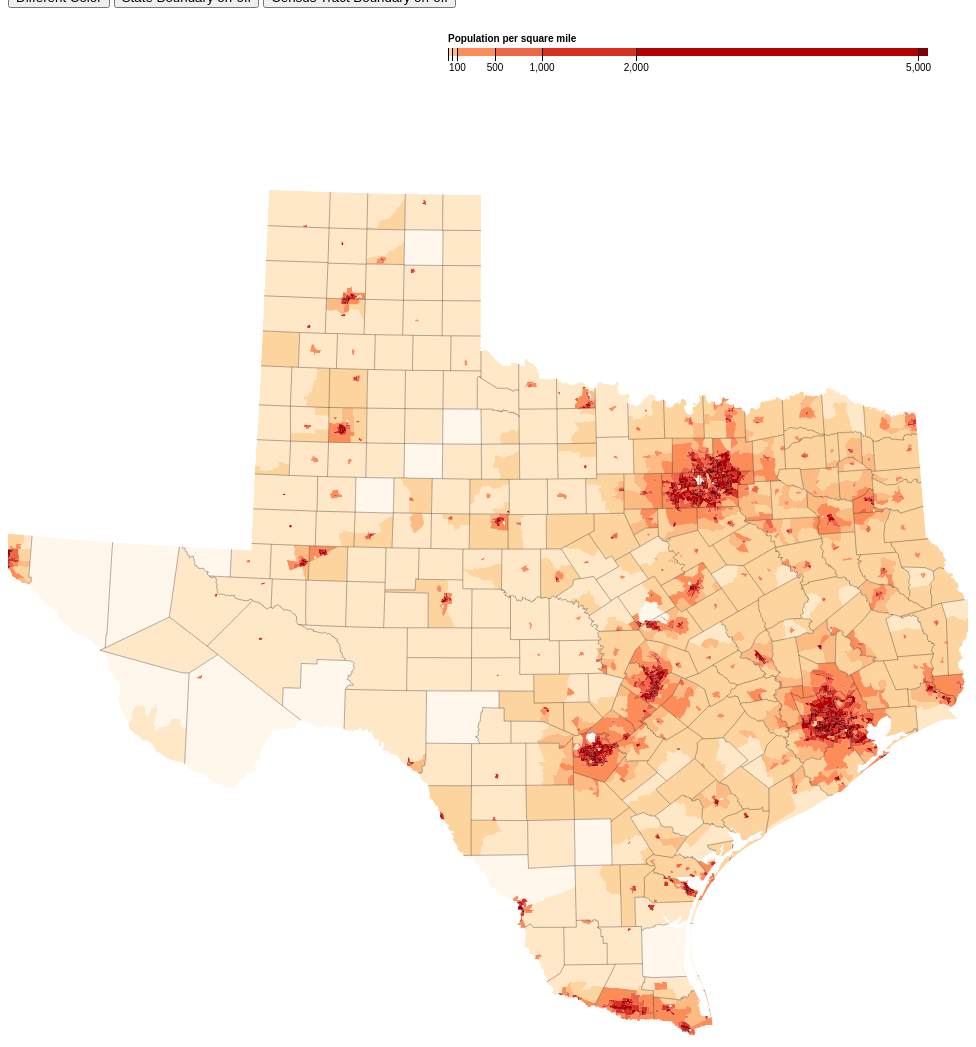
D3 v3 page, settled after 480 driven frames (8 s of simulated time); the page loaded 1 data file(s).


    var width = 960,
        height = 1100;
    
    var formatNumber = d3.format(",d");
    
    var projection = d3.geo.albers()
                .center([0, 31.97])
                .rotate([99.9, 0])
                .parallels([50, 60])
                .scale(4800)
                .translate([width / 2 , height / 2 ]);
    
    var path = d3.geo.path()
        	.projection(projection);
    
    var color = d3.scale.threshold()
            .domain([1, 10, 50, 100, 500, 1000, 2000, 5000])
            .range(["#fff7ec", "#fee8c8", "#fdd49e", "#fdbb84", "#fc8d59", "#ef6548", "#d7301f", "#b30000", "#7f0000"]);
    
    var svg = d3.select("body").append("svg")
		.attr("width", width)
		.attr("height", height); 
    
    var changeMapColor = false;
    var isStateBoundaryOn = false;
    var isTractBoundaryOn = false;
    
    function changeColor() {
        changeMapColor = !changeMapColor;
        if (changeMapColor) {
            color = d3.scale.threshold()
            .domain([1, 10, 50, 100, 500, 1000, 2000, 5000])
            .range(["#ccd9ff", "#99b3ff", "#668cff", "#3366ff", "#0040ff", "#0039e6", "#002db3", "#002080", "#00134d"]);
        } else {
            color = d3.scale.threshold()
            .domain([1, 10, 50, 100, 500, 1000, 2000, 5000])
            .range(["#fff7ec", "#fee8c8", "#fdd49e", "#fdbb84", "#fc8d59", "#ef6548", "#d7301f", "#b30000", "#7f0000"]);
        }
        drawMap();
        
    }
    
    function changeStateBoundary() {
        isStateBoundaryOn = !isStateBoundaryOn;
        drawMap();
    }
    
    function changeTractBounday() {
        isTractBoundaryOn = !isTractBoundaryOn;
        drawMap();
    }
    
    drawMap();
    function drawMap() {
        
        //Reference: http://bl.ocks.org/mbostock/4060606
        //https://bl.ocks.org/mbostock/5562380
        var g = svg.append("g")
                .attr("class", "key")
                .attr("transform", "translate(440,40)");
        
        var x = d3.scale.linear()
            .domain([0, 5100])
            .range([0, 480])

        var xAxis = d3.svg.axis()
            .scale(x)
            .orient("bottom")
            .tickSize(13)
            .tickValues(color.domain())
            .tickFormat(function(d) { return d >= 100 ? formatNumber(d) : null; });
        
        g.selectAll("rect")
            .data(color.range().map(function(d, i) {
              return {
                x0: i ? x(color.domain()[i - 1]) : x.range()[0],
                x1: i < color.domain().length ? x(color.domain()[i]) : x.range()[1],
                z: d
              };
            }))
          .enter().append("rect")
            .attr("height", 8)
            .attr("x", function(d) { return d.x0; })
            .attr("width", function(d) { return d.x1 - d.x0; })
            .style("fill", function(d) { return d.z; });

        g.call(xAxis).append("text")
            .attr("class", "caption")
            .attr("y", -6)
            .text("Population per square mile");
        
        d3.json("tx_modified.json", function(error, tx) {
            if (error) throw error;
            
            var tracts = topojson.feature(tx, tx.objects.tracts);
            
            svg.append("defs").append("clipPath")
              .attr("id", "clip-land")
            .append("path")
              .datum(topojson.feature(tx, tx.objects.counties))
              .attr("d", path);
            
            // Group tracts by color for faster rendering.
            svg.append("g")
                  .attr("class", "tract")
                  .attr("clip-path", "url(#clip-land)")
                .selectAll("path")
                  .data(d3.nest()
                    .key(function(d) { return color(d.properties.population / d.properties.area * 2.58999e6); })
                    .entries(tracts.features.filter(function(d) { return d.properties.area; })))
                .enter().append("path")
                  .style("fill", function(d) { return d.key; })
                  .attr("d", function(d) { return path({type: "FeatureCollection", features: d.values}); });
            
            svg.append("path")
                  .datum(topojson.mesh(tx, tx.objects.counties, function(a, b) { return a !== b; }))
                  .attr("class", "county-border")
                  .attr("d", path);
            
            
            if (isStateBoundaryOn) {
                 svg.append("path")
                  .datum(topojson.mesh(tx, tx.objects.counties, function(a, b) { return a === b; }))
                  .attr("class", "state-border")
                  .attr("d", path);
            } 
            
            if (isTractBoundaryOn) {
                svg.append("path")
                  .datum(topojson.mesh(tx, tx.objects.tracts, function(a, b) { return a !== b; }))
                  .attr("class", "tract-border")
                  .attr("d", path);
            } 
        
       
    });
}
    d3.select(self.frameElement).style("height", height + "px");    


### data: tx_modified.json
{
 "type": "Topology",
 "objects": {
  "tracts": {
   "type": "GeometryCollection",
   "bbox": [
    -106.6,
    25.84,
    -93.51,
    36.5
   ],
   "geometries": [
    "{... 4 keys}",
    "{... 4 keys}",
    "{... 4 keys}",
    "{... 4 keys}",
    "{... 4 keys}",
    "{... 4 keys}",
    "{... 4 keys}",
    "{... 4 keys}",
    "... 5,246 more items"
   ]
  },
  "counties": {
   "type": "GeometryCollection",
   "bbox": [
    -106.6,
    25.84,
    -93.52,
    36.5
   ],
   "geometries": [
    "{... 4 keys}",
    "{... 4 keys}",
    "{... 4 keys}",
    "{... 4 keys}",
    "{... 4 keys}",
    "{... 4 keys}",
    "{... 4 keys}",
    "{... 4 keys}",
    "... 246 more items"
   ]
  }
 },
 "arcs": [
  [
   [
    8890,
    5213
   ],
   [
    1,
    1
   ],
   [
    1,
    1
   ],
   [
    22,
    -1
   ],
   [
    13,
    -3
   ],
   [
    1,
    0
   ],
   [
    5,
    -1
   ],
   [
    22,
    -6
   ],
   "... 4 more items"
  ],
  [
   [
    9022,
    5186
   ],
   [
    2,
    -1
   ],
   [
    -2,
    -3
   ],
   [
    0,
    -4
   ],
   [
    -1,
    -3
   ],
   [
    -3,
    -3
   ],
   [
    -1,
    0
   ],
   [
    -1,
    -4
   ],
   "... 15 more items"
  ],
  [
   [
    9006,
    5145
   ],
   [
    -1,
    -4
   ],
   [
    1,
    -1
   ],
   [
    0,
    -1
   ],
   [
    -1,
    -1
   ],
   [
    0,
    -1
   ],
   [
    -1,
    -1
   ],
   [
    0,
    -2
   ],
   "... 63 more items"
  ],
  [
   [
    8979,
    5049
   ],
   [
    -2,
    0
   ],
   [
    1,
    1
   ],
   [
    -1,
    1
   ],
   [
    -2,
    -1
   ],
   [
    -1,
    0
   ],
   [
    1,
    1
   ],
   [
    -1,
    1
   ],
   "... 5 more items"
  ],
  [
   [
    8968,
    5059
   ],
   [
    1,
    0
   ],
   [
    1,
    2
   ],
   [
    -1,
    1
   ],
   [
    -1,
    -1
   ],
   [
    -2,
    3
   ],
   [
    -1,
    1
   ],
   [
    -1,
    1
   ],
   "... 6 more items"
  ],
  [
   [
    8959,
    5075
   ],
   [
    -1,
    1
   ],
   [
    0,
    -2
   ],
   [
    -2,
    0
   ],
   [
    -1,
    -1
   ],
   [
    -2,
    1
   ],
   [
    0,
    2
   ],
   [
    -1,
    4
   ],
   "... 17 more items"
  ],
  [
   [
    8949,
    5100
   ],
   [
    3,
    1
   ],
   [
    1,
    1
   ],
   [
    2,
    3
   ],
   [
    1,
    0
   ],
   [
    1,
    2
   ]
  ],
  [
   [
    8957,
    5107
   ],
   [
    0,
    1
   ],
   [
    0,
    2
   ],
   [
    -2,
    2
   ],
   [
    -1,
    0
   ],
   [
    -1,
    -1
   ],
   [
    -1,
    -1
   ],
   [
    0,
    2
   ],
   "... 24 more items"
  ],
  "... 21,658 more items"
 ],
 "transform": {
  "scale": [
   0.001314,
   0.001066
  ],
  "translate": [
   -106.6,
   25.84
  ]
 }
}